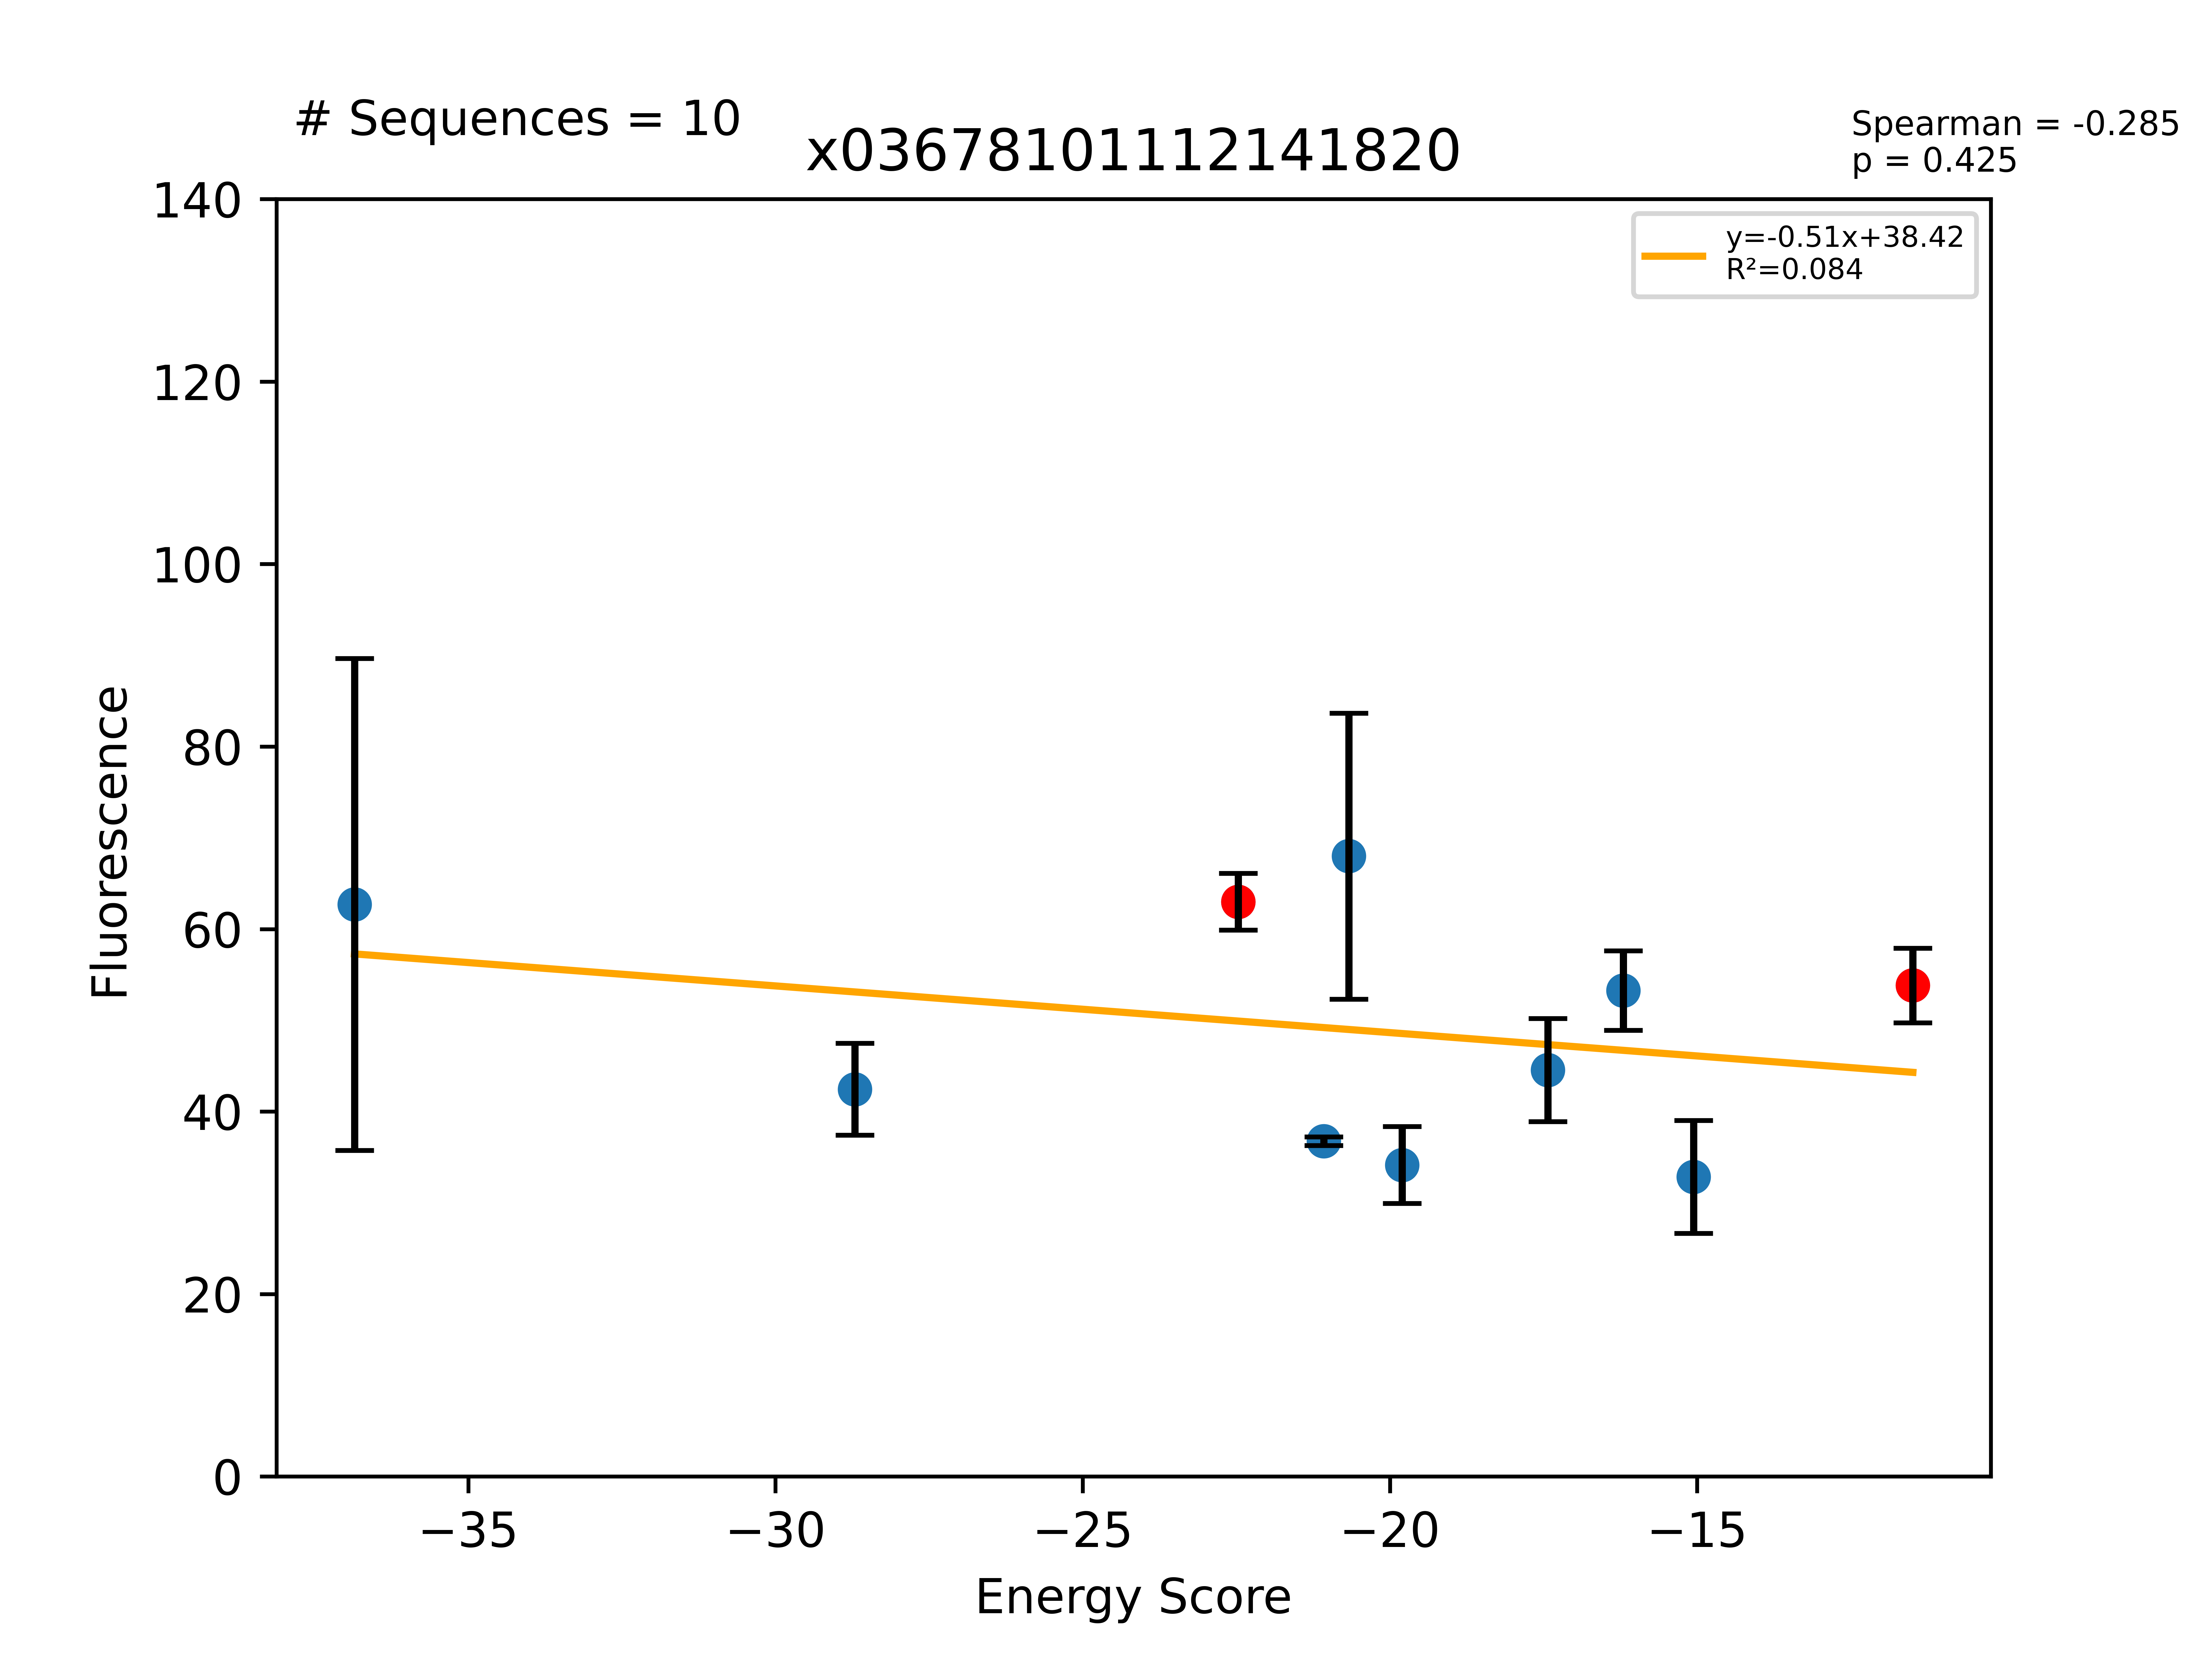

Data behind this chart, as committed beside it:
Sequence, EnergyScore, Fluorescence, FluorStdDev, PercentGpa, PercentGpaStdDev, MaltosePercentDiff, Dimer, Monomer, DimerDiff, VDWDimer, VDWDiff, HBONDDimer, HBONDDiff, IMM1Dimer, IMM1Diff, SequenceProbability, DimerSasa, MonomerSasa, startXShift, xShift, xShiftDiff, startCrossingAngle, crossingAngle
LLLYLLTGTLTWLLFLLLILI, -36.85, 68854, 29587, 62.71, 26.95, -100.0, -404.4, -367.6, -14.82, -54.26, 1.749, -94.52, -13.72, -255.7, -2.85, 1.6273e-05, 3906, 4883, 8.158, 8.061, 0.09688, -67.45, -60.25
LLLLLLVTALTVTLSLLLILI, -28.71, 46606, 5536, 42.44, 5.042, -88.95, -425.4, -396.7, -22.59, -68.56, 0.5252, -110, -24.94, -246.9, 1.828, 5.71697e-05, 3889, 4537, 10.11, 10.1, 0.01732, -30.76, -26.89
LLLYLLAGTLTWLLFLLLILI, -22.47, 69173, 3424, 63, 3.118, -100.0, -389.6, -367.1, -15.17, -56.01, -2.61, -80.8, -8.144, -252.8, -4.412, 6.25323e-05, 4117, 0.0, 8.158, 8.061, 0.09688, -67.45, -60.25
LLLLLLVSALTVTLSLLLILI, -21.08, 40350, 514.6, 36.75, 0.4686, -100.0, -427.4, -406.3, -24.52, -70, -0.9218, -111.6, -26.6, -245.7, 2.999, 8.57545e-05, 3896, 4545, 10.11, 10.1, 0.01732, -30.76, -26.89
LLLYLLAGTLTWLLSLLLILI, -20.67, 74656, 17207, 67.99, 15.67, -100.0, -404.9, -384.3, -15.33, -59.42, -3.411, -96.03, -15.23, -249.5, 3.312, 5.51027e-05, 3947, 4850, 8.158, 8.061, 0.09688, -67.45, -60.25
LLLYLLAGTLTALLFLLLILI, -19.8, 37490, 4635, 34.14, 4.221, -100.0, -374.4, -354.6, 15.26, -49.92, 6.092, -80.8, 7.10543e-14, -243.6, 9.168, 9.37984e-05, 4032, 4699, 8.158, 8.061, 0.09688, -67.45, -60.25
LLLYLLAGTLTWLLILLLILI, -17.43, 48932, 6206, 44.56, 5.652, -100.0, -394.9, -377.5, -5.275, -62.58, -6.575, -80.8, 7.10543e-14, -251.5, 1.3, 3.93149e-05, 3934, 4862, 8.158, 8.061, 0.09688, -67.45, -60.25
LLLLLLSFALTVTLSLLLILI, -16.2, 58471, 4782, 53.25, 4.355, -100.0, -413.2, -397, -10.36, -64.77, 4.312, -100.2, -15.2, -248.2, 0.5305, 0.0001715, 3904, 4641, 10.11, 10.1, 0.01732, -30.76, -26.89
LLLLLLVFALAVTLSLLLILI, -15.06, 36056, 6781, 32.84, 6.175, , -393.6, -378.5, 9.275, -65.55, 3.528, -82.49, 2.537, -245.5, 3.209, 0.0002493, 3910, 4631, 10.11, 10.1, 0.01732, -30.76, -26.89
LLLLLLVFALTVTLSLLLILI, -11.49, 59094, 4486, 53.82, 4.086, -100.0, -402.9, -391.4, -5.878, -69.08, 0.7979, -85.03, -0.0003343, -248.7, -6.675, 0.0001946, 4014, 0.0, 10.11, 10.1, 0.01732, -30.76, -26.89
LLLLLLVFALFVTLSLLLILI, 0.0, 52860, 13692, 48.14, 12.47, -100.0, -321.6, -371.5, 81.29, 11.46, 80.54, -82.48, 2.551, -250.5, -1.799, 0.0002209, 3880, 4728, 10.11, 10.1, 0.01732, -30.76, -26.89
LLLLLLVFALIVTLSLLLILI, 0.0, 37630, 6263, 34.27, 5.703, -73.76, -359.9, -385.6, 43, -27.81, 41.27, -82.45, 2.577, -249.6, -0.8502, 0.0002777, 3898, 4686, 10.11, 10.1, 0.01732, -30.76, -26.89
LLLLLLVFALYVTLSLLLILI, 0.0, 67499, 4926, 61.47, 4.486, -100.0, -301.3, -374.5, 101.6, 35.15, 104.2, -83.97, 1.06, -252.5, -3.719, 0.0001662, 3863, 4759, 10.11, 10.1, 0.01732, -30.76, -26.89
LLLYLLAATLTWLLFLLLILI, 0.0, 64064, 3601, 58.34, 3.28, -100.0, -346.8, -367.2, 42.81, -25.94, 30.06, -67.09, 13.71, -253.8, -0.963, 3.52905e-05, 3917, 4882, 8.158, 8.061, 0.09688, -67.45, -60.25
LLLYLLASTLTWLLFLLLILI, 0.0, 92257, 16961, 84.02, 15.45, -100.0, -361.7, -383, 27.87, -26.68, 29.33, -79.29, 1.513, -255.8, -2.974, 5.51027e-05, 3918, 4897, 8.158, 8.061, 0.09688, -67.45, -60.25
LLLYLLAWTLTWLLFLLLILI, 0.0, 96890, 15143, 88.24, 13.79, -100.0, 2752, -376.2, 3142, 3082, 3138, -67.09, 13.71, -262.8, -9.979, 1.17635e-05, 3873, 4969, 8.158, 8.061, 0.09688, -67.45, -60.25
